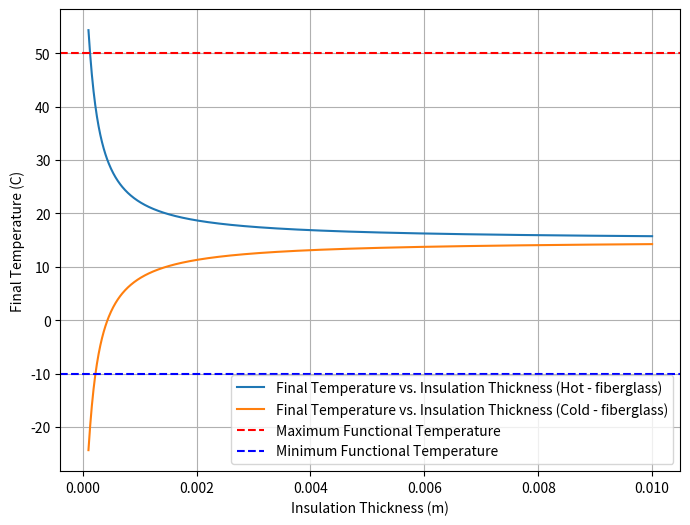

Reproduce this figure in Python.
import numpy as np
import math
import matplotlib.pyplot as plt


#requirement. The payload and service module shall withstand a temperature difference of +-65°C for a duration of 5 minutes, starting from a temperature of 15°C. 

delta_temp=50 #C

# Given data
L_payload = 0.102  # m (Length of payload)
D = 0.29  # m (Diameter of the cylindrical payload)
t_skin = 0.001  # m (Thickness of aluminum skin)
R = D / 2  # m (Outer radius of payload)

# Material properties (thermal conductivity in W/m-K)
k_alu = 167  # Aluminum 6061-T6
k_insulation_materials = {
    "silica": 0.024,  # Silica Aerogel
    "fiberglass": 0.036  # Fiberglass (corrected value)
}

# Thermal properties of air inside payload
rho_air = 1.225  # kg/m^3 (Density of air at sea level)
C_p_payload = 1005  # J/kg-K (Specific heat capacity of payload)

# Temperature conditions
T_initial = 15 # C (Initial temperature of payload)
T_outside_hot = T_initial+delta_temp # C (External high temperature)
T_outside_cold = T_initial-delta_temp  # C (External low temperature)
  
T_max = 50  # C (Maximum functional temperature of payload)
T_min = -10  # C (Minimum functional temperature of payload)

time_flight = 5 * 60  # s (Total launch duration in seconds)

# Function to calculate the final temperature based on insulation thickness
def calculate_temperature(t_insulator, k_insulator, T_outside, condition):
    r_aluminium = R  # Outer radius
    r_insulator = R - t_skin  # Radius after aluminum skin
    r_air = R - t_skin - t_insulator  # Inner radius after insulation
    
    # Ensure valid radius values
    if r_air <= 0:
        return float('-inf')  # Return an invalid temperature to indicate failure
    
    # Thermal resistances (cylindrical conduction model)
    Resistance_alu = np.log(r_aluminium / r_insulator) / (2 * np.pi * k_alu * L_payload)
    Resistance_insulator = np.log(r_insulator / r_air) / (2 * np.pi * k_insulator * L_payload)
    
    # Total radial thermal resistance
    R_cylindrical = Resistance_alu + Resistance_insulator
    
    # Mass of payload module 
    mass_payload = 6.4  # kg (Assumed constant payload mass)
    
    # Lumped capacitance method
    tau = (mass_payload * C_p_payload) * R_cylindrical  # Thermal time constant
    
    # Transient heat balance (cooling or heating equation based on condition)
    if condition == "heating":
        T_final = T_outside - (T_outside - T_initial) * np.exp(-time_flight / tau)
    else:
        T_final = T_outside + (T_initial - T_outside) * np.exp(-time_flight / tau)
    
    return T_final

# Select insulation material
insulation_material = "fiberglass"  # Change this to "fiberglass" to test different materials
k_insulator = k_insulation_materials[insulation_material]  # Get thermal conductivity

# Iterate to find required insulation thickness for both conditions
t_insulator_values = np.linspace(0.0001, 0.01, 1000)
optimal_t_hot = None
optimal_t_cold = None
T_final_values_hot = []
T_final_values_cold = []

for t_insulator in t_insulator_values:
    T_final_hot = calculate_temperature(t_insulator, k_insulator, T_outside_hot, "heating")
    T_final_cold = calculate_temperature(t_insulator, k_insulator, T_outside_cold, "cooling")
    
    T_final_values_hot.append(T_final_hot)
    T_final_values_cold.append(T_final_cold)
    
    # Find the required insulation thicknesses
    if T_final_hot <= T_max and optimal_t_hot is None:
        optimal_t_hot = t_insulator
    if T_final_cold >= T_min and optimal_t_cold is None:
        optimal_t_cold = t_insulator

# Choose the thickest required insulation thickness
print(f"Optimal Insulation Thickness (Hot): {optimal_t_hot*1000:.3f} mm")
print(f"Optimal Insulation Thickness (Cold): {optimal_t_cold*1000:.3f} mm")
optimal_t = max(optimal_t_hot, optimal_t_cold)

# Plot results
plt.figure(figsize=(8, 6))
plt.plot(t_insulator_values, T_final_values_hot, label=f'Final Temperature vs. Insulation Thickness (Hot - {insulation_material})')
plt.plot(t_insulator_values, T_final_values_cold, label=f'Final Temperature vs. Insulation Thickness (Cold - {insulation_material})')
plt.axhline(y=T_max, color='r', linestyle='--', label='Maximum Functional Temperature')
plt.axhline(y=T_min, color='b', linestyle='--', label='Minimum Functional Temperature')
plt.xlabel('Insulation Thickness (m)')
plt.ylabel('Final Temperature (C)')
plt.legend()
plt.grid(True)
plt.show()

# Display result
if optimal_t:
    print(f"Minimum insulation thickness required ({insulation_material}): {optimal_t*1000:.3f} mm")
else:
    print("Even the maximum insulation thickness tested is insufficient.")
